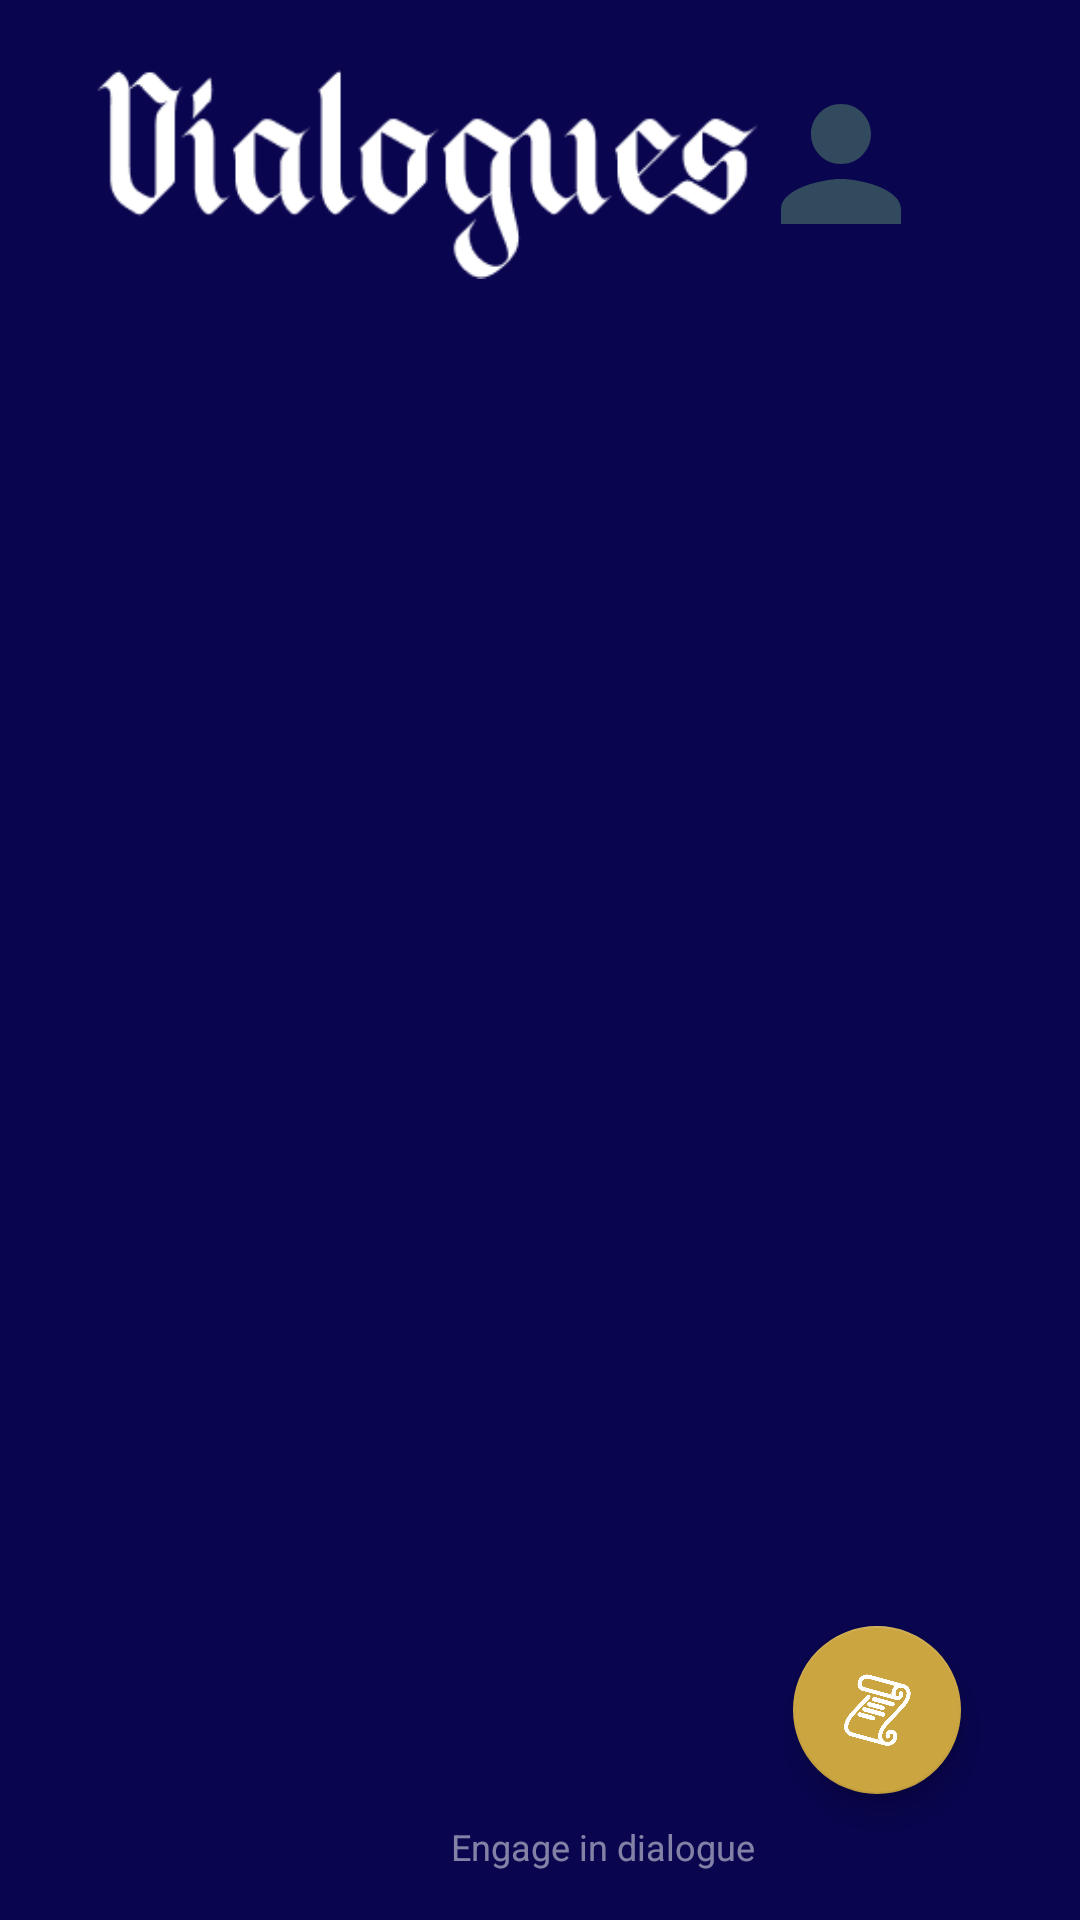

This screen was rendered from an Android layout file. Write that file and the resources it references.
<!-- AndroidManifest.xml: application theme NoActionBarTheme -->
<!-- res/layout/main_activity_layout.xml -->
<?xml version="1.0" encoding="utf-8"?>
<androidx.constraintlayout.widget.ConstraintLayout
    xmlns:android="http://schemas.android.com/apk/res/android"
    xmlns:app="http://schemas.android.com/apk/res-auto"
    xmlns:tools="http://schemas.android.com/tools"
    android:layout_width="match_parent"
    android:layout_height="match_parent"
    android:background="@color/dark_blue"
    tools:context=".MainActivity">


    <ImageView
        android:id="@+id/dialogues_title"
        android:layout_width="221dp"
        android:layout_height="71dp"
        app:layout_constraintBottom_toBottomOf="parent"
        app:layout_constraintEnd_toEndOf="parent"
        app:layout_constraintHorizontal_bias="0.231"
        app:layout_constraintStart_toStartOf="parent"
        app:layout_constraintTop_toTopOf="parent"
        app:layout_constraintVertical_bias="0.04"
        app:srcCompat="@drawable/dialogues_title" />

    <com.google.android.material.imageview.ShapeableImageView
        android:id="@+id/user_profile_img_dash"
        android:layout_width="80dp"
        android:layout_height="80dp"
        android:layout_gravity="center_horizontal"
        android:adjustViewBounds="true"
        android:padding="10dp"
        android:scaleType="centerCrop"
        android:src="@drawable/ic_baseline_person_24"
        android:clickable="true"
        app:layout_constraintBottom_toBottomOf="parent"
        app:layout_constraintEnd_toEndOf="parent"
        app:layout_constraintHorizontal_bias="0.858"
        app:layout_constraintStart_toStartOf="parent"
        app:layout_constraintTop_toTopOf="parent"
        app:layout_constraintVertical_bias="0.026"
        app:shapeAppearanceOverlay="@style/circleImageView"
        android:focusable="true" />

    <androidx.recyclerview.widget.RecyclerView
        android:id="@+id/recycler_view_chats"
        android:layout_width="413dp"
        android:layout_height="481dp"
        app:layout_constraintBottom_toBottomOf="parent"
        app:layout_constraintTop_toBottomOf="@+id/dialogues_title"
        app:layout_constraintVertical_bias="0.174"
        tools:ignore="MissingConstraints"
        tools:layout_editor_absoluteX="0dp" />

    <com.google.android.material.floatingactionbutton.FloatingActionButton
        android:id="@+id/btn_add_chat"
        android:layout_width="wrap_content"
        android:layout_height="wrap_content"
        android:background="@color/golden"
        android:backgroundTint="@color/golden"
        app:backgroundTint="@color/golden"
        app:layout_constraintBottom_toBottomOf="parent"
        app:layout_constraintEnd_toEndOf="parent"
        app:layout_constraintHorizontal_bias="0.87"
        app:layout_constraintStart_toStartOf="parent"
        app:layout_constraintTop_toTopOf="parent"
        app:layout_constraintVertical_bias="0.928"
        app:srcCompat="@drawable/scroll" />

    <TextView
        android:id="@+id/textView6"
        android:layout_width="wrap_content"
        android:layout_height="wrap_content"
        android:layout_marginBottom="11dp"
        android:alpha="0.5"
        android:text="Tap to alter"
        android:textColor="@color/white"
        android:textSize="12sp"
        android:typeface="sans"
        app:layout_constraintBottom_toTopOf="@+id/recycler_view_chats"
        app:layout_constraintEnd_toEndOf="parent"
        app:layout_constraintHorizontal_bias="0.329"
        app:layout_constraintStart_toEndOf="@+id/dialogues_title"
        app:layout_constraintTop_toBottomOf="@+id/user_profile_img_dash"
        app:layout_constraintVertical_bias="0.0" />

    <TextView
        android:id="@+id/textView8"
        android:layout_width="wrap_content"
        android:layout_height="wrap_content"
        android:alpha="0.5"
        android:text="Engage in dialogue"
        android:textColor="@color/white"
        android:textSize="12sp"
        app:layout_constraintBottom_toBottomOf="parent"
        app:layout_constraintEnd_toStartOf="@+id/btn_add_chat"
        app:layout_constraintHorizontal_bias="0.922"
        app:layout_constraintStart_toStartOf="parent"
        app:layout_constraintTop_toBottomOf="@+id/recycler_view_chats"
        app:layout_constraintVertical_bias="0.563" />


</androidx.constraintlayout.widget.ConstraintLayout>
<!-- resources referenced by this layout -->
<resources>
  <color name="dark_blue">#09054F</color>
  <color name="golden">#CBA540</color>
  <color name="white">#FFFFFFFF</color>
  <!-- drawable dialogues_title: png bitmap (drawable-v24, 4919 bytes) -->
  <!-- drawable ic_baseline_person_24 (drawable) -->
  <vector android:height="24dp" android:tint="#324A5E"
      android:viewportHeight="24" android:viewportWidth="24"
      android:width="24dp" xmlns:android="http://schemas.android.com/apk/res/android">
      <path android:fillColor="@android:color/white" android:pathData="M12,12c2.21,0 4,-1.79 4,-4s-1.79,-4 -4,-4 -4,1.79 -4,4 1.79,4 4,4zM12,14c-2.67,0 -8,1.34 -8,4v2h16v-2c0,-2.66 -5.33,-4 -8,-4z"/>
  </vector>
  <!-- drawable scroll: png bitmap (drawable, 26731 bytes) -->
  <style name="circleImageView" parent="ShapeAppearance.MaterialComponents.MediumComponent">
          <item name="cornerFamily">rounded</item>
          <item name="cornerSize">50%</item>
      </style>
  <style name="NoActionBarTheme" parent="Theme.MaterialComponents.DayNight.NoActionBar">
          
          <item name="colorPrimary">@color/dark_blue</item>
          <item name="colorOnPrimary">@color/white</item>
          
          <item name="colorSecondary">@color/golden</item>
          <item name="colorSecondaryVariant">@color/dirty_gold</item>
          <item name="colorOnSecondary">@color/white</item>
          
          <item name="android:statusBarColor" tools:targetApi="l">?attr/colorPrimaryVariant</item>
          
      </style>
  <color name="dirty_gold">#72A75F</color>
</resources>
